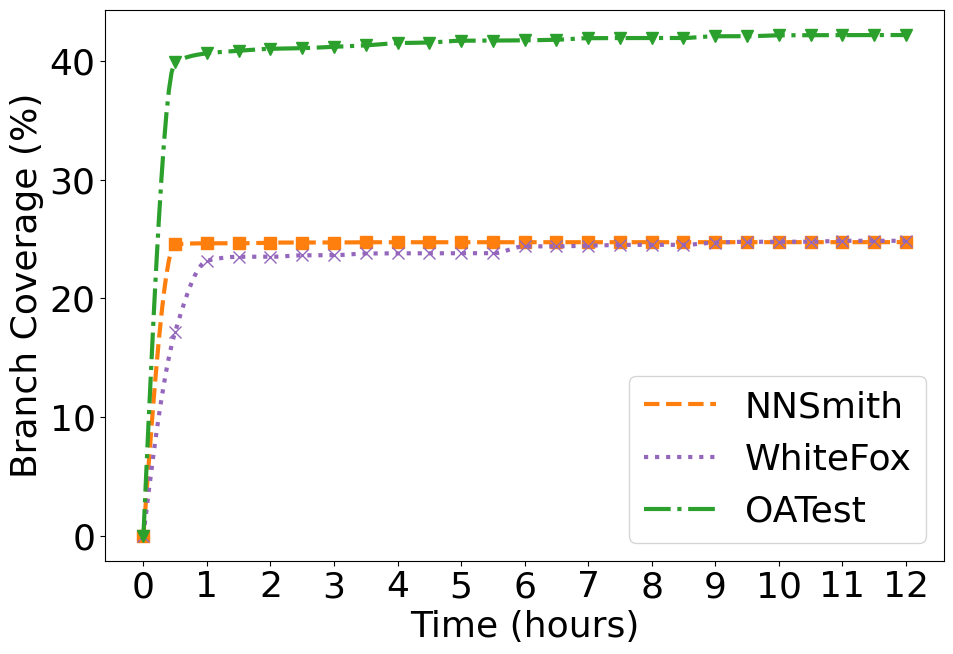
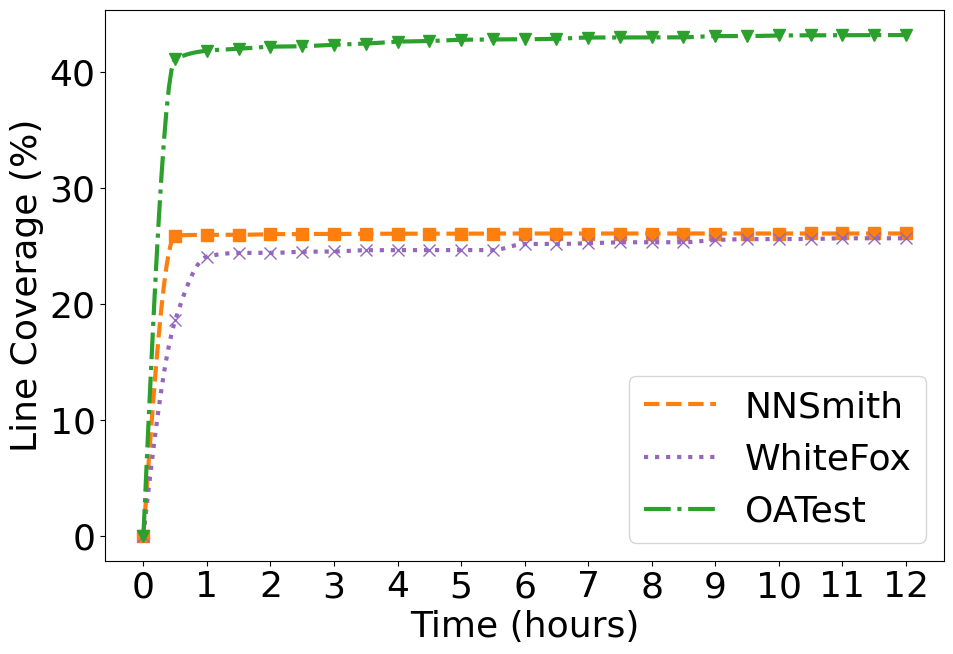

Source code (Python) for these figures, in order:
import matplotlib
import matplotlib.pyplot as plt
import numpy as np
from scipy.interpolate import PchipInterpolator


def plot_coverage(data, granularity):
    # time_points = list(range(1, 21))
    time_points = np.linspace(0, 12, num=25)
    ticks = range(0, 13, 1)
    # print(time_points)
    # print(list(ticks))

    plt.figure(figsize=(10, 7))
    styles = {
        'HirGen':  ('-o', '#1f99b4'),  # 蓝色
        'NNSmith': ('--s', '#ff7f0e'),  # 橙色
        'WhiteFox': (':x', '#9467bd'),    # 红色
        'OATest': ('-.v', '#2ca02c'),  # 绿色
    }

    for method, coverage in data.items():
        line_style, color = styles.get(method, ('-', 'black'))
        plt.plot(time_points, coverage, line_style, color=color, label=method,
                 markersize=9, linewidth=3)

    # plt.title('Coverage Over Time')
    plt.xlabel('Time (hours)',fontweight='bold')
    plt.ylabel(f'#Coverage (1000 {granularity})', fontweight='bold')
    plt.xticks(ticks, fontsize=22, fontweight='bold')
    plt.yticks(fontsize=22, fontweight='bold')

    plt.tight_layout()
    plt.legend(loc='lower right', fontsize=20)
    plt.savefig(f"trends_{granularity}.pdf")
    plt.show()


def preprocess(cov_data):
    cov_data = {k: v[:24] for k, v in cov_data.items()}
    for k, cov_list in cov_data.items():
        # if k == 'WhiteFox':
        #     cov_list = double_data(cov_list)
        # new_cov_list = [i/1000 for i in cov_list]
        new_cov_list = cov_list
        new_cov_list.insert(0, 0)
        print(len(new_cov_list))
        cov_data[k] = new_cov_list
    return cov_data


def plot_coverage_smooth(data, granularity):
    time_points = np.linspace(0, 12, num=25)  # 原始时间点
    ticks = range(0, 13, 1)

    plt.figure(figsize=(10, 7))
    styles = {
        'HirGen': ('-o', '#1f99b4'),  # 蓝色
        'NNSmith': ('--s', '#ff7f0e'),  # 橙色
        'WhiteFox': (':x', '#9467bd'),  # 紫色
        'OATest': ('-.v', '#2ca02c'),  # 绿色
    }

    for method, coverage in data.items():
        line_style, color = styles.get(method, ('-', 'black'))  # 获取样式和颜色

        # 使用PCHIP插值，生成平滑曲线
        pchip = PchipInterpolator(time_points, coverage)
        smooth_time = np.linspace(time_points.min(), time_points.max(), 300)  # 插值密度更高
        smooth_coverage = pchip(smooth_time)

        # 绘制平滑曲线（不标记插值点），并添加图例
        line, = plt.plot(smooth_time, smooth_coverage, line_style[:-1], color=color, linewidth=3, label=method)

        # 在原始数据点标记样式
        plt.plot(time_points, coverage, line_style[-1], color=color, linestyle='None', markersize=9)

    # 设置图例
    plt.xlabel('Time (hours)', fontsize=26)
    plt.ylabel(f'{granularity} Coverage (%)',  fontsize=26)
    plt.xticks(ticks, fontsize=26)
    plt.yticks(fontsize=26)

    plt.tight_layout()
    plt.legend(loc='lower right', fontsize=26)
    plt.savefig(f"trends_{granularity}.pdf")
    plt.show()


if __name__ == '__main__':
    config = {
        "font.family": "sans-serif",  # 使用衬线体
        "font.sans-serif": ["Helvetica"],  # 全局默认使用衬线宋体,
        "font.size": 22,
        "axes.unicode_minus": False,
        # "mathtext.fontset": "stix",  # 设置 LaTeX 字体，stix 近似于 Times 字体
    }
    matplotlib.rcParams['xtick.labelsize'] = 15
    plt.rcParams.update(config)
    # line_cov_dict = {
    #     'NNSmith': [16955, 16995, 16995, 17030, 17040, 17040, 17055, 17055, 17055, 17056, 17068, 17068, 17068, 17068,
    #                 17068, 17068, 17068, 17068, 17068, 17068, 17069, 17069, 17069, 17069, 17069],
    #     # 'HirGen': [15068, 15068, 15068, 15068, 15069, 15069, 15069, 15069, 15069, 16172, 16172, 16172, 16172, 16172,
    #     #            16172, 16172, 16172, 16172, 16172, 16172, 16172, 16172, 16172, 16172, 16172],
    #     'WhiteFox': [11800, 15303, 15503, 15503, 15567, 15583, 15652, 15657, 15657, 15657, 15660, 15994, 15994, 16036,
    #                  16087, 16087, 16087, 16210, 16256, 16256, 16265, 16306, 16306, 16306],
    #     'OATest': [26913, 27395, 27509, 27622, 27651, 27731, 27798, 27911, 27942, 28014, 28032, 28041, 28070,
    #                     28140, 28145, 28145, 28153, 28221, 28221, 28259, 28266, 28270, 28270, 28282, 28283]}
    # func_cov_dict = {
    #     'NNSmith': [15539, 15583, 15584, 15596, 15599, 15603, 15604, 15604, 15604, 15604, 15609, 15610, 15610, 15610,
    #                 15610, 15610, 15610, 15610, 15610, 15610, 15610, 15610, 15610, 15610, 15610],
    #     # 'HirGen': [14860, 14860, 14860, 14860, 14862, 14862, 14862, 14862, 14862, 15301, 15301, 15301, 15301, 15301,
    #     #            15301, 15301, 15301, 15301, 15301, 15301, 15301, 15301, 15301, 15301, 15301],
    #     'WhiteFox': [13918, 15237, 15299, 15299, 15314, 15319, 15329, 15332, 15332, 15332, 15332, 15436, 15436, 15443,
    #                  15473, 15473, 15473, 15518, 15546, 15546, 15554, 15558, 15558, 15558],
    #     'OATest': [18894, 19060, 19109, 19155, 19164, 19192, 19208, 19292, 19307, 19317, 19323, 19346, 19360,
    #                     19371, 19378, 19378, 19382, 19394, 19394, 19397, 19399, 19399, 19401, 19405, 19406]}
    # branch_cov_dict = {
    #     'NNSmith': [36613, 36814, 36832, 36990, 37012, 37077, 37107, 37107, 37107, 37108, 37194, 37220, 37220, 37220,
    #                 37220, 37220, 37220, 37221, 37221, 37221, 37223, 37223, 37223, 37223, 37223],
    #     # 'HirGen': [30665, 30665, 30665, 30665, 30669, 30669, 30669, 30669, 30669, 32993, 32993, 32993, 32993, 32993,
    #     #            32993, 32993, 32993, 32993, 32993, 32993, 32993, 32993, 32993, 32993, 32993],
    #     'WhiteFox': [24558, 33955, 34617, 34617, 34798, 34833, 35038, 35069, 35069, 35069, 35089, 35606, 35606, 35707,
    #                  36065, 36065, 36065, 36494, 36642, 36643, 36643, 36746, 36746, 36746],
    #     'OATest': [58314, 59852, 60558, 60995, 61113, 61344, 61543, 61884, 62042, 62238, 62272, 62558, 62642,
    #                     62842, 62857, 62858, 62922, 63128, 63131, 63261, 63304, 63337, 63378, 63436, 63460]}

    line_cov_dict = {
        'NNSmith': [25.912397603619024, 25.973529771365694, 25.973529771365694, 26.027020418144026, 26.042303460080696,
                    26.042303460080696, 26.065228022985693, 26.065228022985693, 26.065228022985693, 26.066756327179363,
                    26.085095977503364, 26.085095977503364, 26.085095977503364, 26.085095977503364, 26.085095977503364,
                    26.085095977503364, 26.085095977503364, 26.085095977503364, 26.085095977503364, 26.085095977503364,
                    26.08662428169703, 26.08662428169703, 26.08662428169703, 26.08662428169703],
        'WhiteFox': [18.578581100229872, 24.093900557357433, 24.408791762446075, 24.408791762446075, 24.50955694807444,
                     24.534748244481534, 24.643385710237112, 24.65125799036433, 24.65125799036433, 24.65125799036433,
                     24.65598135844066, 25.18184967093869, 25.18184967093869, 25.247976824007306, 25.328274081304908,
                     25.328274081304908, 25.328274081304908, 25.521932172434425, 25.594357149604814, 25.594357149604814,
                     25.608527253833802, 25.67307995087697, 25.67307995087697, 25.67307995087697],
        'OATest': [41.12685096043644, 41.86341478323324, 42.037622824309665, 42.21030272467489, 42.25461880529959,
                        42.37687006219532, 42.47925548984551, 42.65193539021073, 42.69930775225782, 42.80933388346399,
                        42.83684041626553, 42.8505936826663, 42.894909763291004, 43.00187961307477, 43.009520316630756,
                        43.009520316630756, 43.02174544232033, 43.1256590106817, 43.1256590106817, 43.18372835770718,
                        43.194425342685555, 43.20053790553034, 43.20053790553034, 43.218875594064706, 43.2204037347759]}
    func_cov_dict = {
        'NNSmith': [28.925912137006705, 29.007818317200297, 29.00967982129561, 29.032017870439315, 29.037602382725243,
                    29.045048399106477, 29.04690990320179, 29.04690990320179, 29.04690990320179, 29.04690990320179,
                    29.056217423678333, 29.05807892777364, 29.05807892777364, 29.05807892777364, 29.05807892777364,
                    29.05807892777364, 29.05807892777364, 29.05807892777364, 29.05807892777364, 29.05807892777364,
                    29.05807892777364, 29.05807892777364, 29.05807892777364, 29.05807892777364],
        'WhiteFox': [25.516545971216427, 27.934732789439913, 28.048400403336693, 28.048400403336693, 28.075900632505267,
                     28.08506737556146, 28.10340086167385, 28.10890090750756, 28.10890090750756, 28.10890090750756,
                     28.10890090750756, 28.29956916307636, 28.29956916307636, 28.31240260335503, 28.36740306169218,
                     28.36740306169218, 28.36740306169218, 28.449903749197908, 28.50123751031259, 28.50123751031259,
                     28.515904299202493, 28.523237693647445, 28.523237693647445, 28.523237693647445],
        'OATest': [35.16994899668664, 35.478947172480545, 35.57015747738357, 35.65578347790477, 35.67253639105022,
                        35.72465656528052, 35.75443952198354, 35.91080004467443, 35.93872156658352, 35.957335914522915,
                        35.96850452328655, 36.01131752354715, 36.0373776106623, 36.057853393395625, 36.0708834369532,
                        36.0708834369532, 36.07832917612896, 36.100666393656226, 36.100666393656226, 36.10625069803805,
                        36.10997356762592, 36.10997356762592, 36.113696437213804, 36.12114217638956, 36.1230036111835]}
    branch_cov_dict = {
        'NNSmith': [24.58051762975222, 24.654070702891556, 24.654070702891556, 24.709235507746058, 24.720728175424078,
                    24.720728175424078, 24.74141497724452, 24.74141497724452, 24.74141497724452, 24.743713510780122,
                    24.750609111386936, 24.750609111386936, 24.750609111386936, 24.750609111386936, 24.750609111386936,
                    24.750609111386936, 24.750609111386936, 24.750609111386936, 24.750609111386936, 24.750609111386936,
                    24.750609111386936, 24.750609111386936, 24.750609111386936, 24.750609111386936],
        'WhiteFox': [17.1959228831713, 23.17742049386785, 23.516395565076152, 23.516395565076152, 23.636449236129092,
                     23.648219203879382, 23.794166803982957, 23.805936771733247, 23.805936771733247, 23.805936771733247,
                     23.81064475883336, 24.39678915279772, 24.39678915279772, 24.453284997999106, 24.521550810950778,
                     24.521550810950778, 24.521550810950778, 24.71928626915562, 24.780490101457122, 24.780490101457122,
                     24.780490101457122, 24.86287987570914, 24.86287987570914, 24.86287987570914],
        'OATest': [39.931505275013215, 40.67161606178316, 40.88537476727883, 41.05316385868941, 41.10602891488726,
                        41.225549911508494, 41.34277242742547, 41.533546325878596, 41.584112901372194,
                        41.735812627852994, 41.74730503137426, 41.76799135771255, 41.816259452501896, 41.9472728526444,
                        41.95876525616568, 41.95876525616568, 41.96566069827844, 42.11046498264647, 42.11046498264647,
                        42.188613326591124, 42.2001057301124, 42.20929965292942, 42.20929965292942, 42.21389661433792,
                        42.216195095042174]}

    branch_cov_dict = preprocess(branch_cov_dict)
    line_cov_dict = preprocess(line_cov_dict)
    func_cov_dict = preprocess(func_cov_dict)
    print("Branch cover:")
    for k, v in branch_cov_dict.items():
        print(k, round(v[-1]/100, 4))
    print()
    print("Line cover:")
    for k, v in line_cov_dict.items():
        print(k, round(v[-1]/100, 4))
    # print()
    # print("Func cover:")
    # for k, v in func_cov_dict.items():
    #     print(k, round(v[-1]/100, 4))

    # plot_coverage(branch_cov_dict, "branches")
    # plot_coverage(line_cov_dict, "lines")
    # plot_coverage(func_cov_dict, "functions")
    #
    plot_coverage_smooth(branch_cov_dict, "Branch")
    plot_coverage_smooth(line_cov_dict, "Line")
    # plot_coverage_smooth(func_cov_dict, "functions")

